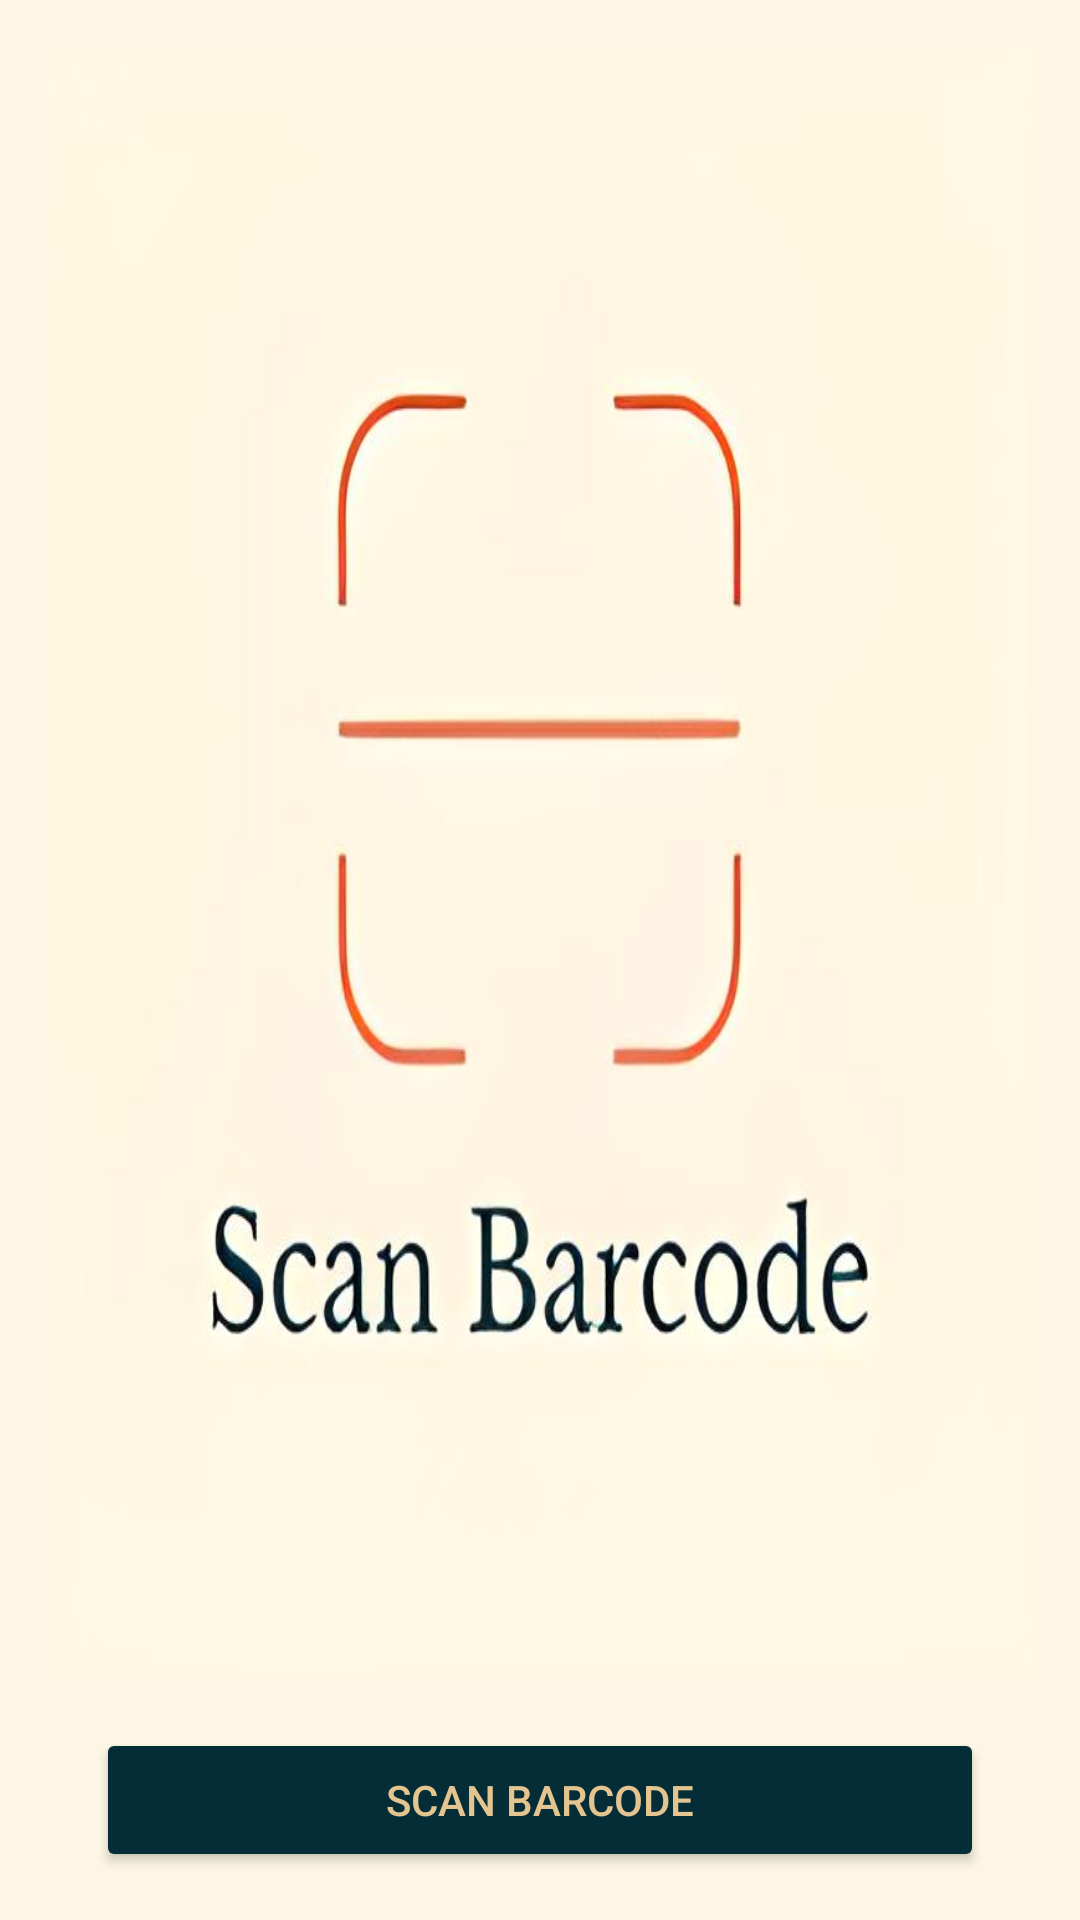

This screen was rendered from an Android layout file. Write that file and the resources it references.
<!-- AndroidManifest.xml: application theme Theme.SPARKLE -->
<!-- res/layout/activity_closed_in_main.xml -->
<?xml version="1.0" encoding="utf-8"?>
<androidx.constraintlayout.widget.ConstraintLayout xmlns:android="http://schemas.android.com/apk/res/android"
    xmlns:app="http://schemas.android.com/apk/res-auto"
    xmlns:tools="http://schemas.android.com/tools"
    android:layout_width="match_parent"
    android:layout_height="match_parent"
    android:background="@color/Ivory"
    tools:context=".UI.ClosedInMainActivity">

    <ImageView
        android:id="@+id/imageView"
        android:layout_width="match_parent"
        android:layout_height="0dp"
        android:layout_marginStart="16dp"
        android:layout_marginTop="16dp"
        android:layout_marginEnd="16dp"
        android:layout_marginBottom="16dp"
        android:background="@drawable/barcode_scan"
        app:layout_constraintBottom_toTopOf="@+id/btn_save"
        app:layout_constraintEnd_toEndOf="parent"
        app:layout_constraintStart_toStartOf="parent"
        app:layout_constraintTop_toTopOf="parent" />

    <Button
        android:id="@+id/btn_save"
        android:layout_width="0dp"
        android:layout_height="wrap_content"
        android:layout_marginStart="16dp"
        android:layout_marginEnd="16dp"
        android:layout_marginBottom="16dp"
        android:backgroundTint="@color/teal_900"
        android:textColor="@color/light_brown"
        android:text="Scan Barcode"
        app:layout_constraintBottom_toBottomOf="parent"
        app:layout_constraintEnd_toEndOf="@+id/imageView"
        app:layout_constraintStart_toStartOf="@+id/imageView" />

    <androidx.constraintlayout.widget.Guideline
        android:id="@+id/guideline3"
        android:layout_width="wrap_content"
        android:layout_height="wrap_content"
        android:orientation="horizontal"
        app:layout_constraintGuide_begin="200dp" />

</androidx.constraintlayout.widget.ConstraintLayout>
<!-- resources referenced by this layout -->
<resources>
  <color name="Ivory">#FDF6E4</color>
  <color name="light_brown">#E5C58F</color>
  <color name="teal_900">#052D37</color>
  <!-- drawable barcode_scan: png bitmap (drawable, 23722 bytes) -->
  <style name="Theme.SPARKLE" parent="Theme.MaterialComponents.DayNight.DarkActionBar">
          
          <item name="colorPrimary">@color/purple_500</item>
          <item name="colorPrimaryVariant">@color/purple_700</item>
          <item name="colorOnPrimary">@color/white</item>
          
          <item name="colorSecondary">@color/teal_200</item>
          <item name="colorSecondaryVariant">@color/teal_700</item>
          <item name="colorOnSecondary">@color/black</item>
          
          <item name="android:statusBarColor" tools:targetApi="l">?attr/colorPrimaryVariant</item>
          
      </style>
  <color name="purple_500">#FF6200EE</color>
  <color name="purple_700">#FF3700B3</color>
  <color name="white">#FFFFFFFF</color>
  <color name="teal_200">#FF03DAC5</color>
  <color name="teal_700">#FF018786</color>
  <color name="black">#FF000000</color>
</resources>
